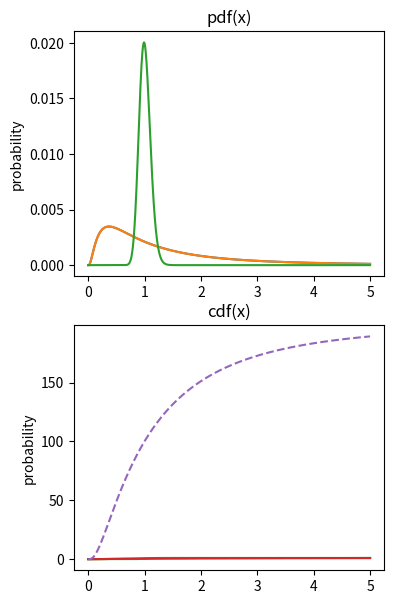

Here is the Python script that generated this plot:
#!/usr/bin/env python
# coding: utf-8

# # COURSE: Master statistics and machine learning: Intuition, Math, code
# ##### COURSE URL: udemy.com/course/statsml_x/?couponCode=202212 
# ## SECTION: Probability theory
# ### VIDEO: cdf's and pdf's
# [redacted]

# In[ ]:


# import libraries
import matplotlib.pyplot as plt
import numpy as np
import scipy.stats as stats


# In[ ]:


## example using log-normal distribution

# variable to evaluate the functions on
x = np.linspace(0,5,1001)

# note the function call pattern...
p1 = stats.lognorm.pdf(x,1)
c1 = stats.lognorm.cdf(x,1)

p2 = stats.lognorm.pdf(x,.1)
c2 = stats.lognorm.cdf(x,.1)


# In[ ]:


# draw the pdfs
fig,ax = plt.subplots(2,1,figsize=(4,7))

ax[0].plot(x,p1/sum(p1)) # question: why divide by sum here?
ax[0].plot(x,p1/sum(p1), x,p2/sum(p2))
ax[0].set_ylabel('probability')
ax[0].set_title('pdf(x)')

# draw the cdfs
ax[1].plot(x,c1)
ax[1].plot(x,c1, x,c2)
ax[1].set_ylabel('probability')
ax[1].set_title('cdf(x)')
plt.show()


# In[ ]:


## computing the cdf from the pdf

# compute the cdf
c1x = np.cumsum( p1 )

plt.plot(x,c1)
plt.plot(x,c1x,'--')
plt.show()

